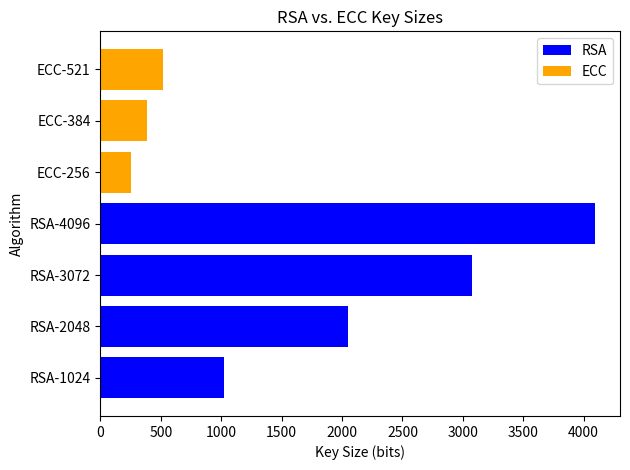

Python code for this plot:
import matplotlib.pyplot as plt

# Key sizes for RSA and ECC (in bits)
rsa_key_sizes = [1024, 2048, 3072, 4096]
ecc_key_sizes = [256, 384, 521]

# Labels for the x-axis
x_labels_rsa = ['RSA-1024', 'RSA-2048', 'RSA-3072', 'RSA-4096']
x_labels_ecc = ['ECC-256', 'ECC-384', 'ECC-521']

# Heights for the bars
bar_height_rsa = [1] * len(rsa_key_sizes)
bar_height_ecc = [1] * len(ecc_key_sizes)

# Plotting the bar graph
plt.barh(x_labels_rsa, rsa_key_sizes, color='blue', label='RSA')
plt.barh(x_labels_ecc, ecc_key_sizes, color='orange', label='ECC')

# Adding labels and titles
plt.xlabel('Key Size (bits)')
plt.ylabel('Algorithm')
plt.title('RSA vs. ECC Key Sizes')
plt.legend()

# Displaying the graph
plt.tight_layout()
plt.show()
